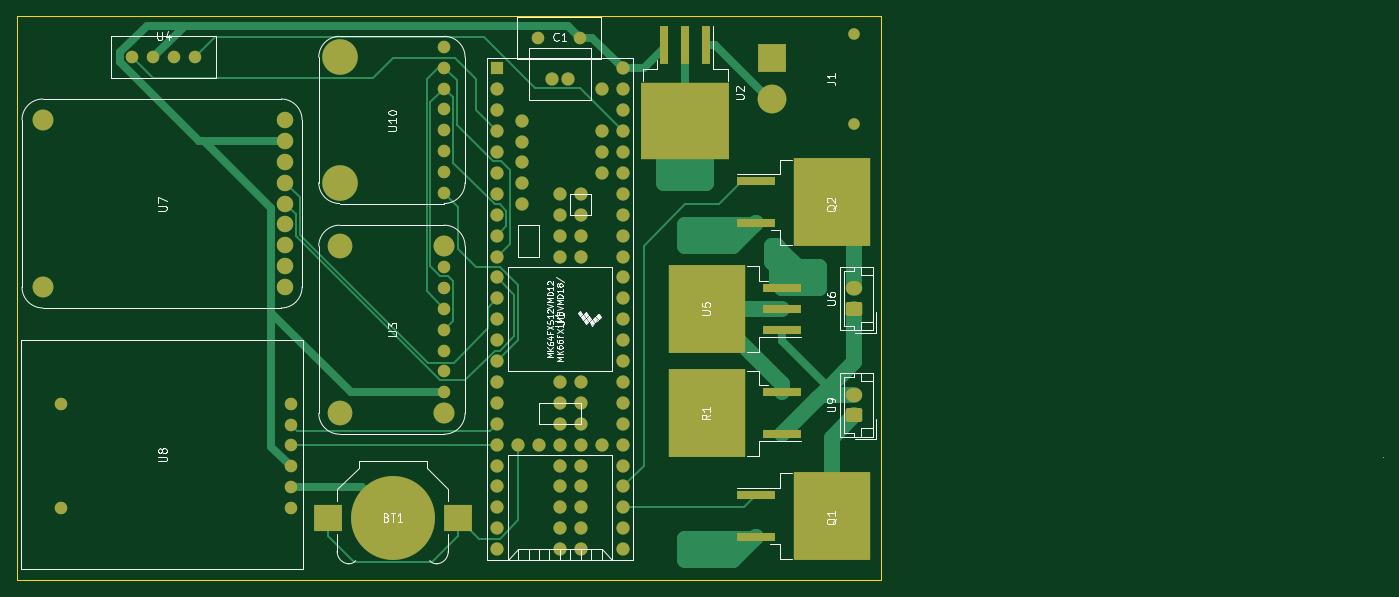
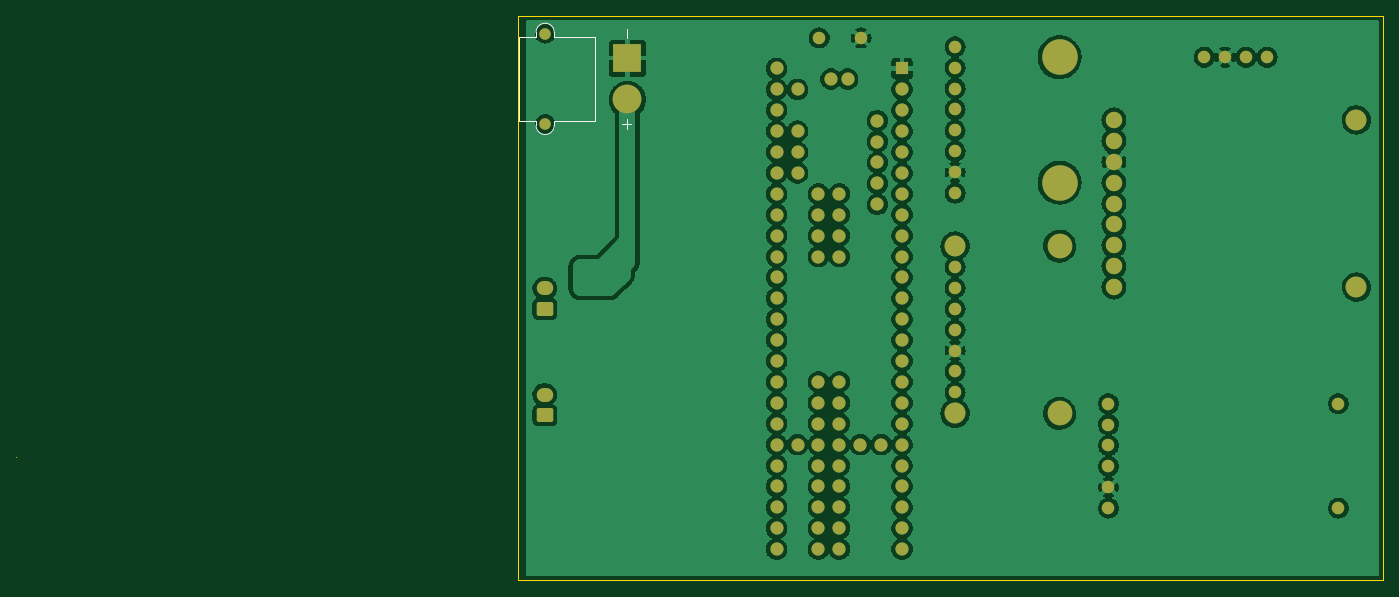
Circuit board: 9 layer files. Board 166.0 x 68.6 mm.
- bottom_copper: GHOUL2-B_Cu.gbr (323300 bytes)
- bottom_mask: GHOUL2-B_Mask.gbr (5241 bytes)
- paste: GHOUL2-B_Paste.gbr (453 bytes)
- bottom_silk: GHOUL2-B_Silkscreen.gbr (1320 bytes)
- outline: GHOUL2-Edge_Cuts.gbr (785 bytes)
- top_copper: GHOUL2-F_Cu.gbr (24122 bytes)
- top_mask: GHOUL2-F_Mask.gbr (6099 bytes)
- paste: GHOUL2-F_Paste.gbr (1617 bytes)
- top_silk: GHOUL2-F_Silkscreen.gbr (28884 bytes)

=== bottom_copper: GHOUL2-B_Cu.gbr (323300 bytes, source omitted) ===
=== bottom_mask: GHOUL2-B_Mask.gbr ===
%TF.GenerationSoftware,KiCad,Pcbnew,(6.0.5)*%
%TF.CreationDate,2023-01-08T16:18:02-05:00*%
%TF.ProjectId,GHOUL2,47484f55-4c32-42e6-9b69-6361645f7063,rev?*%
%TF.SameCoordinates,Original*%
%TF.FileFunction,Soldermask,Bot*%
%TF.FilePolarity,Negative*%
%FSLAX46Y46*%
G04 Gerber Fmt 4.6, Leading zero omitted, Abs format (unit mm)*
G04 Created by KiCad (PCBNEW (6.0.5)) date 2023-01-08 16:18:02*
%MOMM*%
%LPD*%
G01*
G04 APERTURE LIST*
G04 Aperture macros list*
%AMRoundRect*
0 Rectangle with rounded corners*
0 $1 Rounding radius*
0 $2 $3 $4 $5 $6 $7 $8 $9 X,Y pos of 4 corners*
0 Add a 4 corners polygon primitive as box body*
4,1,4,$2,$3,$4,$5,$6,$7,$8,$9,$2,$3,0*
0 Add four circle primitives for the rounded corners*
1,1,$1+$1,$2,$3*
1,1,$1+$1,$4,$5*
1,1,$1+$1,$6,$7*
1,1,$1+$1,$8,$9*
0 Add four rect primitives between the rounded corners*
20,1,$1+$1,$2,$3,$4,$5,0*
20,1,$1+$1,$4,$5,$6,$7,0*
20,1,$1+$1,$6,$7,$8,$9,0*
20,1,$1+$1,$8,$9,$2,$3,0*%
G04 Aperture macros list end*
%ADD10C,1.524000*%
%ADD11C,4.318000*%
%ADD12R,1.600000X1.600000*%
%ADD13C,1.600000*%
%ADD14C,2.540000*%
%ADD15C,2.550000*%
%ADD16C,3.000000*%
%ADD17RoundRect,0.250000X0.750000X-0.600000X0.750000X0.600000X-0.750000X0.600000X-0.750000X-0.600000X0*%
%ADD18O,2.000000X1.700000*%
%ADD19C,2.000000*%
%ADD20C,3.500000*%
%ADD21R,3.500000X3.500000*%
%ADD22C,1.400000*%
G04 APERTURE END LIST*
D10*
%TO.C,U10*%
X145955000Y-90075000D03*
X145955000Y-87535000D03*
X145955000Y-84995000D03*
X145955000Y-82455000D03*
X145955000Y-79915000D03*
X145955000Y-77375000D03*
X145955000Y-74835000D03*
X145955000Y-72295000D03*
D11*
X133255000Y-88805000D03*
X133255000Y-73565000D03*
%TD*%
D12*
%TO.C,U1*%
X152400000Y-74930000D03*
D13*
X152400000Y-77470000D03*
X152400000Y-80010000D03*
X152400000Y-82550000D03*
X152400000Y-85090000D03*
X152400000Y-87630000D03*
X152400000Y-90170000D03*
X152400000Y-92710000D03*
X152400000Y-95250000D03*
X152400000Y-97790000D03*
X152400000Y-100330000D03*
X152400000Y-102870000D03*
X152400000Y-105410000D03*
X152400000Y-107950000D03*
X152400000Y-110490000D03*
X152400000Y-113030000D03*
X152400000Y-115570000D03*
X152400000Y-118110000D03*
X152400000Y-120650000D03*
X152400000Y-123190000D03*
X152400000Y-125730000D03*
X152400000Y-128270000D03*
X152400000Y-130810000D03*
X152400000Y-133350000D03*
X154940000Y-120650000D03*
X157480000Y-120650000D03*
X160020000Y-120650000D03*
X162560000Y-120650000D03*
X165100000Y-120650000D03*
X167640000Y-133350000D03*
X167640000Y-130810000D03*
X167640000Y-128270000D03*
X167640000Y-125730000D03*
X167640000Y-123190000D03*
X167640000Y-120650000D03*
X167640000Y-118110000D03*
X167640000Y-115570000D03*
X167640000Y-113030000D03*
X167640000Y-110490000D03*
X167640000Y-107950000D03*
X167640000Y-105410000D03*
X167640000Y-102870000D03*
X167640000Y-100330000D03*
X167640000Y-97790000D03*
X167640000Y-95250000D03*
X167640000Y-92710000D03*
X167640000Y-90170000D03*
X167640000Y-87630000D03*
X167640000Y-85090000D03*
X167640000Y-82550000D03*
X167640000Y-80010000D03*
X167640000Y-77470000D03*
X167640000Y-74930000D03*
X165100000Y-77470000D03*
X165100000Y-82550000D03*
X165100000Y-85090000D03*
X165100000Y-87630000D03*
X155400000Y-81280000D03*
X155400000Y-83820000D03*
X155400000Y-86360000D03*
X155400000Y-88900000D03*
X155400000Y-91440000D03*
X160020000Y-90170000D03*
X160020000Y-92710000D03*
X160020000Y-95250000D03*
X160020000Y-97790000D03*
X160020000Y-113030000D03*
X160020000Y-115570000D03*
X160020000Y-118110000D03*
X160020000Y-123190000D03*
X160020000Y-125730000D03*
X160020000Y-128270000D03*
X160020000Y-130810000D03*
X160020000Y-133350000D03*
X162560000Y-133350000D03*
X162560000Y-130810000D03*
X162560000Y-128270000D03*
X162560000Y-125730000D03*
X162560000Y-123190000D03*
X162560000Y-118110000D03*
X162560000Y-115570000D03*
X162560000Y-113030000D03*
X162560000Y-97790000D03*
X162560000Y-95250000D03*
X162560000Y-92710000D03*
X162560000Y-90170000D03*
X161030000Y-76200000D03*
X159010000Y-76200000D03*
%TD*%
D14*
%TO.C,U3*%
X145955000Y-96520000D03*
D15*
X145955000Y-116840000D03*
D16*
X133255000Y-116840000D03*
X133255000Y-96520000D03*
D10*
X145955000Y-99060000D03*
X145955000Y-101600000D03*
X145955000Y-104140000D03*
X145955000Y-106680000D03*
X145955000Y-109220000D03*
X145955000Y-111760000D03*
X145955000Y-114300000D03*
%TD*%
%TO.C,C1*%
X162465000Y-71215000D03*
X157385000Y-71215000D03*
%TD*%
%TO.C,U4*%
X108045000Y-73565000D03*
X110585000Y-73565000D03*
X113125000Y-73565000D03*
X115665000Y-73565000D03*
%TD*%
D17*
%TO.C,U6*%
X195810000Y-104140000D03*
D18*
X195810000Y-101640000D03*
%TD*%
D10*
%TO.C,U8*%
X127310000Y-125825000D03*
X127310000Y-123285000D03*
X127310000Y-120745000D03*
X127310000Y-118205000D03*
X127310000Y-128365000D03*
X127310000Y-115665000D03*
X99370000Y-115665000D03*
X99370000Y-128365000D03*
%TD*%
D14*
%TO.C,U7*%
X97187000Y-81185000D03*
X97187000Y-101505000D03*
D19*
X126651000Y-81185000D03*
X126651000Y-83725000D03*
X126651000Y-86265000D03*
X126651000Y-88805000D03*
X126651000Y-91345000D03*
X126651000Y-93885000D03*
X126651000Y-96425000D03*
X126651000Y-98965000D03*
X126651000Y-101505000D03*
%TD*%
D18*
%TO.C,U9*%
X195810000Y-114575000D03*
D17*
X195810000Y-117075000D03*
%TD*%
D20*
%TO.C,J1*%
X185775000Y-78700000D03*
D21*
X185775000Y-73700000D03*
D22*
X195775000Y-81700000D03*
X195775000Y-70700000D03*
%TD*%
M02*

=== paste: GHOUL2-B_Paste.gbr ===
%TF.GenerationSoftware,KiCad,Pcbnew,(6.0.5)*%
%TF.CreationDate,2023-01-08T16:18:02-05:00*%
%TF.ProjectId,GHOUL2,47484f55-4c32-42e6-9b69-6361645f7063,rev?*%
%TF.SameCoordinates,Original*%
%TF.FileFunction,Paste,Bot*%
%TF.FilePolarity,Positive*%
%FSLAX46Y46*%
G04 Gerber Fmt 4.6, Leading zero omitted, Abs format (unit mm)*
G04 Created by KiCad (PCBNEW (6.0.5)) date 2023-01-08 16:18:02*
%MOMM*%
%LPD*%
G01*
G04 APERTURE LIST*
G04 APERTURE END LIST*
M02*

=== bottom_silk: GHOUL2-B_Silkscreen.gbr ===
%TF.GenerationSoftware,KiCad,Pcbnew,(6.0.5)*%
%TF.CreationDate,2023-01-08T16:18:02-05:00*%
%TF.ProjectId,GHOUL2,47484f55-4c32-42e6-9b69-6361645f7063,rev?*%
%TF.SameCoordinates,Original*%
%TF.FileFunction,Legend,Bot*%
%TF.FilePolarity,Positive*%
%FSLAX46Y46*%
G04 Gerber Fmt 4.6, Leading zero omitted, Abs format (unit mm)*
G04 Created by KiCad (PCBNEW (6.0.5)) date 2023-01-08 16:18:02*
%MOMM*%
%LPD*%
G01*
G04 APERTURE LIST*
%ADD10C,0.150000*%
%ADD11C,0.120000*%
G04 APERTURE END LIST*
D10*
%TO.C,J1*%
X185882142Y-81128571D02*
X185882142Y-82271428D01*
X186453571Y-81700000D02*
X185310714Y-81700000D01*
X185882142Y-70128571D02*
X185882142Y-71271428D01*
D11*
X196885000Y-70550000D02*
G75*
G03*
X194665000Y-70550000I-1110000J0D01*
G01*
X194665000Y-81850000D02*
G75*
G03*
X196885000Y-81850000I1110000J0D01*
G01*
X194665000Y-81260000D02*
X189765000Y-81260000D01*
X196885000Y-81850000D02*
X196885000Y-81260000D01*
X189765000Y-81260000D02*
X189765000Y-71140000D01*
X194665000Y-81850000D02*
X194665000Y-81260000D01*
X196885000Y-71140000D02*
X196885000Y-70550000D01*
X194665000Y-71140000D02*
X194665000Y-70550000D01*
X194665000Y-71140000D02*
X189765000Y-71140000D01*
X198985000Y-81260000D02*
X196885000Y-81260000D01*
X198985000Y-71140000D02*
X196885000Y-71140000D01*
X198985000Y-81260000D02*
X198985000Y-71140000D01*
%TD*%
M02*

=== outline: GHOUL2-Edge_Cuts.gbr ===
%TF.GenerationSoftware,KiCad,Pcbnew,(6.0.5)*%
%TF.CreationDate,2023-01-08T16:18:02-05:00*%
%TF.ProjectId,GHOUL2,47484f55-4c32-42e6-9b69-6361645f7063,rev?*%
%TF.SameCoordinates,Original*%
%TF.FileFunction,Profile,NP*%
%FSLAX46Y46*%
G04 Gerber Fmt 4.6, Leading zero omitted, Abs format (unit mm)*
G04 Created by KiCad (PCBNEW (6.0.5)) date 2023-01-08 16:18:02*
%MOMM*%
%LPD*%
G01*
G04 APERTURE LIST*
%TA.AperFunction,Profile*%
%ADD10C,0.100000*%
%TD*%
G04 APERTURE END LIST*
D10*
X99060000Y-137160000D02*
X199070000Y-137160000D01*
X199070000Y-137160000D02*
X199070000Y-68580000D01*
X260030000Y-122155000D02*
X260030000Y-122155000D01*
X199070000Y-68580000D02*
X93980000Y-68580000D01*
X93980000Y-137160000D02*
X99060000Y-137160000D01*
X93980000Y-68580000D02*
X93980000Y-137160000D01*
M02*

=== top_copper: GHOUL2-F_Cu.gbr (24122 bytes, source omitted) ===
=== top_mask: GHOUL2-F_Mask.gbr ===
%TF.GenerationSoftware,KiCad,Pcbnew,(6.0.5)*%
%TF.CreationDate,2023-01-08T16:18:02-05:00*%
%TF.ProjectId,GHOUL2,47484f55-4c32-42e6-9b69-6361645f7063,rev?*%
%TF.SameCoordinates,Original*%
%TF.FileFunction,Soldermask,Top*%
%TF.FilePolarity,Negative*%
%FSLAX46Y46*%
G04 Gerber Fmt 4.6, Leading zero omitted, Abs format (unit mm)*
G04 Created by KiCad (PCBNEW (6.0.5)) date 2023-01-08 16:18:02*
%MOMM*%
%LPD*%
G01*
G04 APERTURE LIST*
G04 Aperture macros list*
%AMRoundRect*
0 Rectangle with rounded corners*
0 $1 Rounding radius*
0 $2 $3 $4 $5 $6 $7 $8 $9 X,Y pos of 4 corners*
0 Add a 4 corners polygon primitive as box body*
4,1,4,$2,$3,$4,$5,$6,$7,$8,$9,$2,$3,0*
0 Add four circle primitives for the rounded corners*
1,1,$1+$1,$2,$3*
1,1,$1+$1,$4,$5*
1,1,$1+$1,$6,$7*
1,1,$1+$1,$8,$9*
0 Add four rect primitives between the rounded corners*
20,1,$1+$1,$2,$3,$4,$5,0*
20,1,$1+$1,$4,$5,$6,$7,0*
20,1,$1+$1,$6,$7,$8,$9,0*
20,1,$1+$1,$8,$9,$2,$3,0*%
G04 Aperture macros list end*
%ADD10C,1.524000*%
%ADD11C,4.318000*%
%ADD12R,1.600000X1.600000*%
%ADD13C,1.600000*%
%ADD14R,4.600000X1.100000*%
%ADD15R,9.400000X10.800000*%
%ADD16C,2.540000*%
%ADD17C,2.550000*%
%ADD18C,3.000000*%
%ADD19R,1.100000X4.600000*%
%ADD20R,10.800000X9.400000*%
%ADD21RoundRect,0.250000X0.750000X-0.600000X0.750000X0.600000X-0.750000X0.600000X-0.750000X-0.600000X0*%
%ADD22O,2.000000X1.700000*%
%ADD23R,3.500000X3.300000*%
%ADD24C,10.200000*%
%ADD25C,2.000000*%
%ADD26C,3.500000*%
%ADD27R,3.500000X3.500000*%
%ADD28C,1.400000*%
G04 APERTURE END LIST*
D10*
%TO.C,U10*%
X145955000Y-90075000D03*
X145955000Y-87535000D03*
X145955000Y-84995000D03*
X145955000Y-82455000D03*
X145955000Y-79915000D03*
X145955000Y-77375000D03*
X145955000Y-74835000D03*
X145955000Y-72295000D03*
D11*
X133255000Y-88805000D03*
X133255000Y-73565000D03*
%TD*%
D12*
%TO.C,U1*%
X152400000Y-74930000D03*
D13*
X152400000Y-77470000D03*
X152400000Y-80010000D03*
X152400000Y-82550000D03*
X152400000Y-85090000D03*
X152400000Y-87630000D03*
X152400000Y-90170000D03*
X152400000Y-92710000D03*
X152400000Y-95250000D03*
X152400000Y-97790000D03*
X152400000Y-100330000D03*
X152400000Y-102870000D03*
X152400000Y-105410000D03*
X152400000Y-107950000D03*
X152400000Y-110490000D03*
X152400000Y-113030000D03*
X152400000Y-115570000D03*
X152400000Y-118110000D03*
X152400000Y-120650000D03*
X152400000Y-123190000D03*
X152400000Y-125730000D03*
X152400000Y-128270000D03*
X152400000Y-130810000D03*
X152400000Y-133350000D03*
X154940000Y-120650000D03*
X157480000Y-120650000D03*
X160020000Y-120650000D03*
X162560000Y-120650000D03*
X165100000Y-120650000D03*
X167640000Y-133350000D03*
X167640000Y-130810000D03*
X167640000Y-128270000D03*
X167640000Y-125730000D03*
X167640000Y-123190000D03*
X167640000Y-120650000D03*
X167640000Y-118110000D03*
X167640000Y-115570000D03*
X167640000Y-113030000D03*
X167640000Y-110490000D03*
X167640000Y-107950000D03*
X167640000Y-105410000D03*
X167640000Y-102870000D03*
X167640000Y-100330000D03*
X167640000Y-97790000D03*
X167640000Y-95250000D03*
X167640000Y-92710000D03*
X167640000Y-90170000D03*
X167640000Y-87630000D03*
X167640000Y-85090000D03*
X167640000Y-82550000D03*
X167640000Y-80010000D03*
X167640000Y-77470000D03*
X167640000Y-74930000D03*
X165100000Y-77470000D03*
X165100000Y-82550000D03*
X165100000Y-85090000D03*
X165100000Y-87630000D03*
X155400000Y-81280000D03*
X155400000Y-83820000D03*
X155400000Y-86360000D03*
X155400000Y-88900000D03*
X155400000Y-91440000D03*
X160020000Y-90170000D03*
X160020000Y-92710000D03*
X160020000Y-95250000D03*
X160020000Y-97790000D03*
X160020000Y-113030000D03*
X160020000Y-115570000D03*
X160020000Y-118110000D03*
X160020000Y-123190000D03*
X160020000Y-125730000D03*
X160020000Y-128270000D03*
X160020000Y-130810000D03*
X160020000Y-133350000D03*
X162560000Y-133350000D03*
X162560000Y-130810000D03*
X162560000Y-128270000D03*
X162560000Y-125730000D03*
X162560000Y-123190000D03*
X162560000Y-118110000D03*
X162560000Y-115570000D03*
X162560000Y-113030000D03*
X162560000Y-97790000D03*
X162560000Y-95250000D03*
X162560000Y-92710000D03*
X162560000Y-90170000D03*
X161030000Y-76200000D03*
X159010000Y-76200000D03*
%TD*%
D14*
%TO.C,Q1*%
X183885000Y-126765000D03*
D15*
X193035000Y-129305000D03*
D14*
X183885000Y-131845000D03*
%TD*%
D16*
%TO.C,U3*%
X145955000Y-96520000D03*
D17*
X145955000Y-116840000D03*
D18*
X133255000Y-116840000D03*
X133255000Y-96520000D03*
D10*
X145955000Y-99060000D03*
X145955000Y-101600000D03*
X145955000Y-104140000D03*
X145955000Y-106680000D03*
X145955000Y-109220000D03*
X145955000Y-111760000D03*
X145955000Y-114300000D03*
%TD*%
%TO.C,C1*%
X162465000Y-71215000D03*
X157385000Y-71215000D03*
%TD*%
D19*
%TO.C,U2*%
X172720000Y-72130000D03*
X175260000Y-72130000D03*
D20*
X175260000Y-81280000D03*
D19*
X177800000Y-72130000D03*
%TD*%
D10*
%TO.C,U4*%
X108045000Y-73565000D03*
X110585000Y-73565000D03*
X113125000Y-73565000D03*
X115665000Y-73565000D03*
%TD*%
D21*
%TO.C,U6*%
X195810000Y-104140000D03*
D22*
X195810000Y-101640000D03*
%TD*%
D23*
%TO.C,BT1*%
X131800000Y-129540000D03*
X147600000Y-129540000D03*
D24*
X139700000Y-129540000D03*
%TD*%
D10*
%TO.C,U8*%
X127310000Y-125825000D03*
X127310000Y-123285000D03*
X127310000Y-120745000D03*
X127310000Y-118205000D03*
X127310000Y-128365000D03*
X127310000Y-115665000D03*
X99370000Y-115665000D03*
X99370000Y-128365000D03*
%TD*%
D16*
%TO.C,U7*%
X97187000Y-81185000D03*
X97187000Y-101505000D03*
D25*
X126651000Y-81185000D03*
X126651000Y-83725000D03*
X126651000Y-86265000D03*
X126651000Y-88805000D03*
X126651000Y-91345000D03*
X126651000Y-93885000D03*
X126651000Y-96425000D03*
X126651000Y-98965000D03*
X126651000Y-101505000D03*
%TD*%
D14*
%TO.C,R1*%
X187065000Y-119380000D03*
D15*
X177915000Y-116840000D03*
D14*
X187065000Y-114300000D03*
%TD*%
%TO.C,Q2*%
X183890000Y-88665000D03*
D15*
X193040000Y-91205000D03*
D14*
X183890000Y-93745000D03*
%TD*%
%TO.C,U5*%
X187065000Y-101600000D03*
D15*
X177915000Y-104140000D03*
D14*
X187065000Y-104140000D03*
X187065000Y-106680000D03*
%TD*%
D22*
%TO.C,U9*%
X195810000Y-114575000D03*
D21*
X195810000Y-117075000D03*
%TD*%
D26*
%TO.C,J1*%
X185775000Y-78700000D03*
D27*
X185775000Y-73700000D03*
D28*
X195775000Y-81700000D03*
X195775000Y-70700000D03*
%TD*%
M02*

=== paste: GHOUL2-F_Paste.gbr ===
%TF.GenerationSoftware,KiCad,Pcbnew,(6.0.5)*%
%TF.CreationDate,2023-01-08T16:18:02-05:00*%
%TF.ProjectId,GHOUL2,47484f55-4c32-42e6-9b69-6361645f7063,rev?*%
%TF.SameCoordinates,Original*%
%TF.FileFunction,Paste,Top*%
%TF.FilePolarity,Positive*%
%FSLAX46Y46*%
G04 Gerber Fmt 4.6, Leading zero omitted, Abs format (unit mm)*
G04 Created by KiCad (PCBNEW (6.0.5)) date 2023-01-08 16:18:02*
%MOMM*%
%LPD*%
G01*
G04 APERTURE LIST*
%ADD10R,4.550000X5.250000*%
%ADD11R,4.600000X1.100000*%
%ADD12R,1.100000X4.600000*%
%ADD13R,5.250000X4.550000*%
%ADD14R,3.500000X3.300000*%
G04 APERTURE END LIST*
D10*
%TO.C,Q1*%
X190610000Y-132080000D03*
X190610000Y-126530000D03*
X195460000Y-132080000D03*
X195460000Y-126530000D03*
D11*
X183885000Y-126765000D03*
X183885000Y-131845000D03*
%TD*%
D12*
%TO.C,U2*%
X172720000Y-72130000D03*
X175260000Y-72130000D03*
X177800000Y-72130000D03*
D13*
X172485000Y-83705000D03*
X172485000Y-78855000D03*
X178035000Y-83705000D03*
X178035000Y-78855000D03*
%TD*%
D14*
%TO.C,BT1*%
X131800000Y-129540000D03*
X147600000Y-129540000D03*
%TD*%
D10*
%TO.C,R1*%
X180340000Y-114065000D03*
X175490000Y-114065000D03*
X180340000Y-119615000D03*
X175490000Y-119615000D03*
D11*
X187065000Y-119380000D03*
X187065000Y-114300000D03*
%TD*%
D10*
%TO.C,Q2*%
X195465000Y-88430000D03*
X195465000Y-93980000D03*
X190615000Y-93980000D03*
X190615000Y-88430000D03*
D11*
X183890000Y-88665000D03*
X183890000Y-93745000D03*
%TD*%
%TO.C,U5*%
X187065000Y-101600000D03*
X187065000Y-104140000D03*
X187065000Y-106680000D03*
D10*
X180340000Y-101365000D03*
X180340000Y-106915000D03*
X175490000Y-101365000D03*
X175490000Y-106915000D03*
%TD*%
M02*

=== top_silk: GHOUL2-F_Silkscreen.gbr (28884 bytes, source omitted) ===
